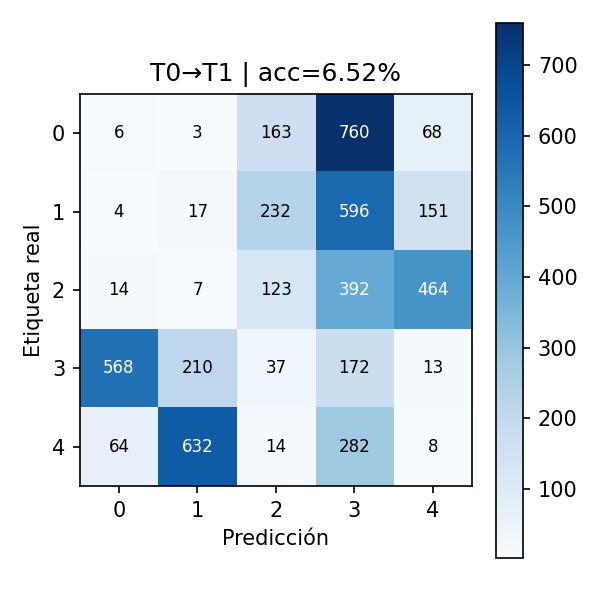

Values plotted in this chart, from the file beside it:
, 0, 1, 2, 3, 4
0, 6, 3, 163, 760, 68
1, 4, 17, 232, 596, 151
2, 14, 7, 123, 392, 464
3, 568, 210, 37, 172, 13
4, 64, 632, 14, 282, 8
